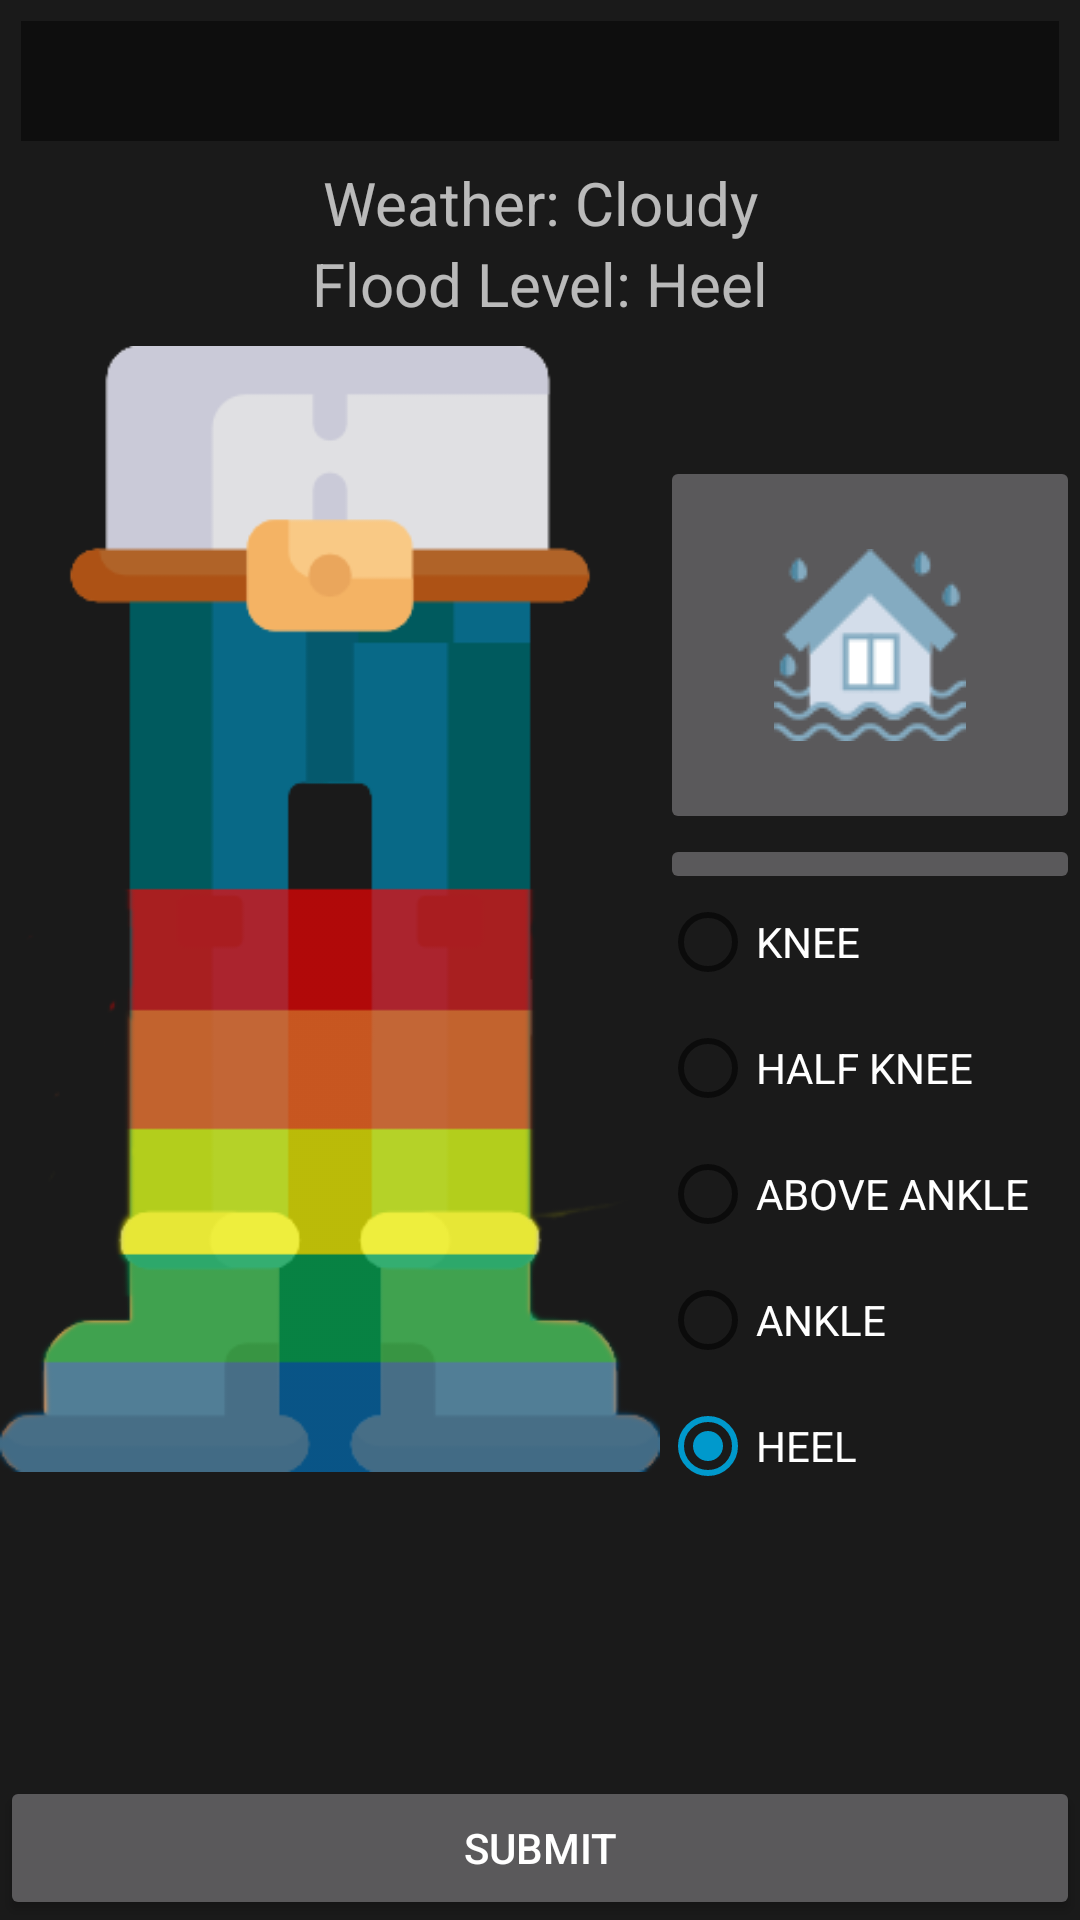

Write the Android layout XML for this screen, with the resource values it uses.
<!-- AndroidManifest.xml: activity theme AppTheme.NoActionBar -->
<!-- res/layout/fragment_rate.xml -->
<?xml version="1.0" encoding="utf-8"?>
<FrameLayout xmlns:android="http://schemas.android.com/apk/res/android"
    xmlns:app="http://schemas.android.com/apk/res-auto"
    xmlns:tools="http://schemas.android.com/tools"
    android:layout_width="match_parent"
    android:layout_height="match_parent"
    tools:context=".RateActivityFragment"
    tools:showIn="@layout/activity_rate">

    

    <ImageView
        android:layout_width="match_parent"
        android:layout_height="match_parent"
        android:scaleType="centerCrop"
        android:src="@drawable/rate_bg" />

    <ScrollView
        android:layout_width="match_parent"
        android:layout_height="match_parent"
        android:fillViewport="true">

        <LinearLayout
            android:layout_width="match_parent"
            android:layout_height="match_parent"
            android:background="@color/input_background_dark"
            android:fillViewport="true"
            android:orientation="vertical">
            <LinearLayout
                android:layout_width="match_parent"
                android:layout_height="wrap_content">

            </LinearLayout>
            <Spinner
                android:id="@+id/spinner"
                android:layout_width="match_parent"
                android:layout_height="40dp"
                android:layout_margin="7dp"
                android:background="@color/input_background_dark">

            </Spinner>
            <TextView
                android:id="@+id/txtWeather"
                android:layout_width="match_parent"
                android:layout_height="wrap_content"
                android:text="Weather: Cloudy"
                android:textAlignment="center"
                android:textSize="20dp" />

            <TextView
                android:id="@+id/txtFloodLevel"
                android:layout_width="match_parent"
                android:layout_height="wrap_content"
                android:text="Flood Level: Heel"
                android:textAlignment="center"
                android:textSize="20dp" />


            <LinearLayout
                android:layout_width="match_parent"
                android:layout_height="400dp"
                android:orientation="horizontal">

                <ImageView
                    android:id="@+id/feet1"
                    android:layout_width="220dp"
                    android:layout_height="400dp"
                    android:paddingBottom="10dp"
                    android:src="@drawable/feet1" />

                <LinearLayout
                    android:layout_width="match_parent"
                    android:layout_height="400dp"
                    android:baselineAligned="false"
                    android:gravity="left|bottom"
                    android:orientation="vertical">

                    <ImageButton
                        android:id="@+id/imageView3"
                        android:layout_width="match_parent"
                        android:layout_height="126dp"
                        android:src="@drawable/flood" />

                    <ImageButton
                        android:id="@+id/image"
                        android:layout_width="match_parent"
                        android:layout_height="wrap_content"
                        android:src="@drawable/camera"/>

                    <RadioGroup
                        android:id="@+id/radioGroup"
                        android:layout_width="wrap_content"
                        android:layout_height="wrap_content"
                        android:checkedButton="@id/radio_heel">

                        <RadioButton
                            android:id="@+id/radio_knee"
                            android:layout_width="wrap_content"
                            android:layout_height="wrap_content"
                            android:layout_marginBottom="10dp"
                            android:theme="@style/RadioButtonStyleRed"
                            android:text="KNEE"
                            android:textColor="#FFF"/>

                        <RadioButton
                            android:id="@+id/radio_halfKnee"
                            android:layout_width="wrap_content"
                            android:layout_height="wrap_content"
                            android:layout_marginBottom="10dp"
                            android:theme="@style/RadioButtonStyleOrange"
                            android:text="HALF KNEE"
                            android:textColor="#FFF"/>

                        <RadioButton
                            android:id="@+id/radio_aboveAnkle"
                            android:layout_width="wrap_content"
                            android:layout_height="wrap_content"
                            android:layout_marginBottom="10dp"
                            android:theme="@style/RadioButtonStyleYellow"
                            android:text="ABOVE ANKLE"
                            android:textColor="#FFF"/>

                        <RadioButton
                            android:id="@+id/radio_angkle"
                            android:layout_width="wrap_content"
                            android:layout_height="wrap_content"
                            android:layout_marginBottom="10dp"
                            android:theme="@style/RadioButtonStyleGreen"
                            android:text="ANKLE"
                            android:textColor="#FFF"/>

                        <RadioButton
                            android:id="@+id/radio_heel"
                            android:layout_width="wrap_content"
                            android:layout_height="wrap_content"
                            android:layout_marginBottom="10dp"
                            android:checked="true"
                            android:theme="@style/RadioButtonStyleBlue"
                            android:text="HEEL"
                            android:textColor="#FFF"/>
                    </RadioGroup>

                </LinearLayout>

            </LinearLayout>


            <RelativeLayout
                android:layout_width="fill_parent"
                android:layout_height="fill_parent"
                android:gravity="bottom">

                <Button
                    android:id="@+id/submit_button"
                    android:layout_width="match_parent"
                    android:layout_height="wrap_content"
                    android:text="Submit" />

            </RelativeLayout>

        </LinearLayout>

    </ScrollView>
</FrameLayout>
<!-- res/layout/activity_rate.xml (included above) -->
<?xml version="1.0" encoding="utf-8"?>
<android.support.design.widget.CoordinatorLayout xmlns:android="http://schemas.android.com/apk/res/android"
    xmlns:app="http://schemas.android.com/apk/res-auto"
    xmlns:tools="http://schemas.android.com/tools"
    android:layout_width="match_parent"
    android:layout_height="match_parent"
    tools:context=".RateActivity">

    <android.support.design.widget.AppBarLayout
        android:layout_width="match_parent"
        android:layout_height="wrap_content"
        android:theme="@style/AppTheme.AppBarOverlay">

        <android.support.v7.widget.Toolbar
            android:id="@+id/toolbar"
            android:layout_width="match_parent"
            android:layout_height="?attr/actionBarSize"
            android:background="?attr/colorPrimary"
            app:popupTheme="@style/AppTheme.PopupOverlay" />

    </android.support.design.widget.AppBarLayout>

    <include layout="@layout/content_rate" />

    <android.support.design.widget.FloatingActionButton
        android:id="@+id/fab"
        android:layout_width="wrap_content"
        android:layout_height="wrap_content"
        android:layout_gravity="bottom|end"
        android:layout_margin="@dimen/fab_margin"
        app:srcCompat="@android:drawable/ic_dialog_email" />

</android.support.design.widget.CoordinatorLayout>
<!-- res/layout/content_rate.xml (included above) -->
<fragment xmlns:android="http://schemas.android.com/apk/res/android"
    xmlns:app="http://schemas.android.com/apk/res-auto"
    xmlns:tools="http://schemas.android.com/tools"
    android:id="@+id/fragment"
    android:name="com.project.grace.floodmeterapp.RateActivityFragment"
    android:layout_width="match_parent"
    android:layout_height="match_parent"
    app:layout_behavior="@string/appbar_scrolling_view_behavior"
    tools:layout="@layout/fragment_rate" />
<!-- resources referenced by this layout -->
<resources>
  <color name="input_background_dark">#77000000</color>
  <dimen name="fab_margin">16dp</dimen>
  <!-- drawable feet1: png bitmap (drawable, 13811 bytes) -->
  <!-- drawable flood: png bitmap (drawable-v21, 3611 bytes) -->
  <style name="AppTheme.AppBarOverlay" parent="ThemeOverlay.AppCompat.Dark.ActionBar" />
  <style name="AppTheme.PopupOverlay" parent="ThemeOverlay.AppCompat.Light" />
  <style name="RadioButtonStyleBlue" parent="Theme.AppCompat.Light">
          
          <item name="colorAccent">@android:color/holo_blue_dark</item>
          
          <item name="android:textColorPrimary">@android:color/white</item>
  
      </style>
  <style name="RadioButtonStyleGreen" parent="Theme.AppCompat.Light">
          
          <item name="colorAccent">@android:color/holo_green_dark</item>
          
          <item name="android:textColorPrimary">@android:color/white</item>
  
      </style>
  <style name="RadioButtonStyleOrange" parent="Theme.AppCompat.Light">
          
          <item name="colorAccent">@android:color/holo_orange_dark</item>
          
          <item name="android:textColorPrimary">@android:color/white</item>
  
      </style>
  <style name="RadioButtonStyleRed" parent="Theme.AppCompat.Light">
          
          <item name="colorAccent">@android:color/holo_red_dark</item>
          
          <item name="android:textColorPrimary">@android:color/white</item>
  
      </style>
  <style name="RadioButtonStyleYellow" parent="Theme.AppCompat.Light">
          
          <item name="colorAccent">@android:color/holo_orange_light</item>
          
          <item name="android:textColorPrimary">@android:color/white</item>
  
      </style>
  <style name="AppTheme.NoActionBar">
          <item name="windowActionBar">false</item>
          <item name="windowNoTitle">true</item>
      </style>
</resources>
